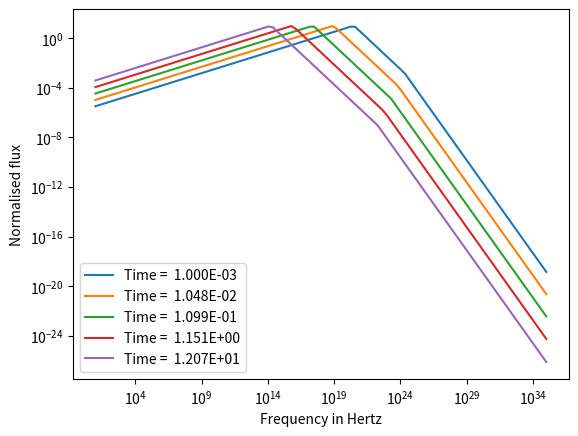
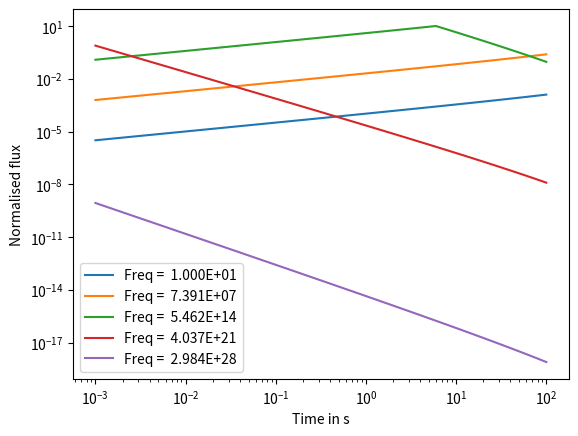

Source code (Python) for these figures, in order:
# -*- coding: utf-8 -*-
"""
Created on Fri Aug 21 19:28:41 2020

[redacted]
"""
import numpy as np
import matplotlib.pyplot as plt



e=4.80325e-10 #Charge of an electron
m_e=9.10938356e-28#Mass of an electron
m_p=1.6726219e-24#mass of a proton
c=299792458e2#velocity of light
# epsilon_0= 8.854187817e-12 #Pemitivity of vaccum

sig_T=6.6524587158e-25


E_52=1e43/1e52#ergs Energy of GRB(GAMMA)
n_N=1.#Number density of nova?Shockwave?(GAMMA) (n_p)
n_p=1.#proton number density(gamm_m)
n_e=1.#(gamma_m)
F_0=1.#Flux Normalisation(Flux calculation)
epsilon_B=0.05#Magnetic Field energy density(Magnetic field)
epsilon_e=0.15#Electric Field energy density(gamma_m)
n_1=1.#What's this??(In magnetic filed calculation) (n_p)
Y=1.#IC correction factor??(gamma_c calculation)
p=3#Power index

def calc_GAMMA(t,E,n):
    GAMMA= 260*np.power(E,1/8)*np.power(n,-1/8)*np.power(t,-3/8)
    return GAMMA

def calc_R(t,E,n):
    Rt=3.2e6*np.power(E,1/4)*np.power(n,-1/4)*np.power(t,1/4)
    return Rt

def calc_B(GAMMA):
    B=(8*np.pi)*epsilon_B*4*np.power(GAMMA,2)*n_1*m_p*(c**2)
    return np.sqrt(B)

def calc_freq(GAMMA,gamma,B):
    B_GAMMA=calc_B(GAMMA)
    freq=(3/4*np.pi)*GAMMA*np.power(gamma,2)*e*B_GAMMA/(m_e*c)
    return freq

def calc_gamma_m(GAMMA,p):
    # if p>2:
    #     g= (p-2)/(p-1)
    # else:
    #     g= (p-2)/(p-1)
    g= (p-2)/(p-1)
    
    gamma_m=g*epsilon_e*(GAMMA-1)*(m_p/m_e)*(n_p/n_e)
    return gamma_m

def calc_gamma_c(t,GAMMA):
    B=calc_B(GAMMA)
    # print(B)
    gamma_c=(6*np.pi*m_e*c)/(sig_T*GAMMA*t*np.power(B,2)*(1+Y))
    return gamma_c
    
    
def f1(freq,freq_c,freq_m,F_0):
        return F_0*np.power(freq_c/freq_m,-(p-1)/2)*np.power(freq/freq_c,-(p)/2)
def f2(freq,freq_c,freq_m,F_0):
    return F_0*np.power(freq/freq_m,-(p-1)/2)        
def f3(freqs,freq_m,F_0):
    return F_0*np.power(freqs/freq_m,1/3)

def calc_flux(t,freqs,F_0):
    GAMMA=calc_GAMMA(t,E_52,n_N)
    gamma_m=calc_gamma_m(GAMMA,p)
    gamma_c=calc_gamma_c(t,GAMMA)
    B=calc_B(GAMMA)
    freq_m=calc_freq(GAMMA,gamma_m,B)
    freq_c=calc_freq(GAMMA,gamma_c,B)

    F=[]
    for f_c,f_m in zip(freq_c,freq_m):
        mask1=freqs>f_c
        mask2= (f_m<freqs) & (freqs<f_c)
        mask3= freqs<f_m
        temp1=f1(freqs[mask1],f_c,f_m,F_0)
        temp2=f2(freqs[mask2],f_c,f_m,F_0)
        temp3=f3(freqs[mask3],f_m,F_0)
        F.append(np.concatenate((temp3,temp2,temp1)) )
        
    
    return(gamma_m,gamma_c,GAMMA,B,freq_m,freq_c,np.array(F))
    # freqs=np.logspace(1,20)
    # F=[]
    # f_0=10           

t=np.logspace(-3,2)
freqs=np.logspace(1,35,100)
(gamma_m,gamma_c,GAMMA,B,freq_m,freq_c,F)= calc_flux(t,freqs,10)

plt.figure()
plt.xlabel("Frequency in Hertz")
plt.ylabel("Normalised flux")
for ti in range(0,len(t),10):    
    plt.loglog(freqs,F[ti,:],label='Time = % 10.3E'%(t[ti]))
    plt.legend()

plt.savefig("F vs Freq.png",dpi=600)

plt.figure()
plt.xlabel("Time in s")
plt.ylabel("Normalised flux")
for fi in range(0,len(freqs),20):    
    plt.loglog(t,F[:,fi],label='Freq = % 10.3E'%(freqs[fi]))
    plt.legend()
plt.savefig("F vs time.png",dpi=600)

    
    
    
    